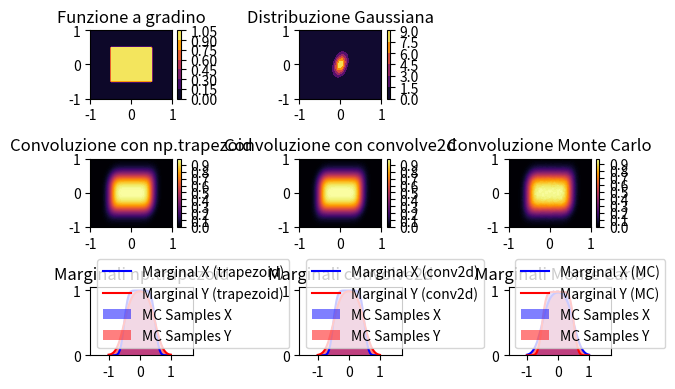

Reproduce this figure in Python.
import numpy as np
import matplotlib.pyplot as plt
from scipy.signal import convolve2d
from scipy.stats import multivariate_normal

#prametri grid
grid_size = 51
x = np.linspace(-1, 1, grid_size)
y = np.linspace(-1, 1, grid_size)
X, Y = np.meshgrid(x, y)

dx = x[1] - x[0]
dy = y[1] - y[0]
dA = dx * dy

#funz a gradino
step_function = np.where((np.abs(X) <= 0.5) & (np.abs(Y) <= 0.5), 1, 0)

#parametr distribuz gauss bivariata
mu = [0, 0]
sigma_x = 0.1
sigma_y = 0.2
rho = 0.333
cov_matrix = [[sigma_x**2, rho * sigma_x * sigma_y],
              [rho * sigma_x * sigma_y, sigma_y**2]]

#distribuz gauss bivariata
gaussian_bivariate = multivariate_normal(mean=mu, cov=cov_matrix)
gaussian_pdf = gaussian_bivariate.pdf(np.dstack((X, Y)))

#metodo 1: Convoluzione con integrazione numerica
convolution_trapezoid = np.zeros_like(step_function, dtype=np.float64)

for i in range(grid_size):
    for j in range(grid_size):
        # Traslare la funzione a gradino
        shifted_step = np.roll(np.roll(step_function,
                                       i - grid_size // 2,
                                       axis=0),
                               j - grid_size // 2,
                               axis=1)
        # Calcolare il prodotto punto a punto
        product = shifted_step * gaussian_pdf
        # Integrazione sulle due coordinate
        integral_y = np.trapezoid(product, y, axis=0)
        convolution_trapezoid[i, j] = np.trapezoid(integral_y, x)

#metodo 2: Convoluzione con convolve2d
convolution_convolve2d = convolve2d(step_function,
                                    gaussian_pdf,
                                    mode='same',
                                    boundary='fill',
                                    fillvalue=0)

convolution_convolve2d /= (np.sum(convolution_convolve2d) * dA)

#metodo 3: Convoluzione MC
N_samples = 10000000
step_samples_x = np.random.uniform(-0.5, 0.5, N_samples)
step_samples_y = np.random.uniform(-0.5, 0.5, N_samples)
gaussian_samples = np.random.multivariate_normal(mu, cov_matrix, N_samples)
mc_samples = np.column_stack(
    (step_samples_x, step_samples_y)) + gaussian_samples

hist, x_edges, y_edges = np.histogram2d(mc_samples[:, 0],
                                        mc_samples[:, 1],
                                        bins=grid_size,
                                        range=[[-1, 1], [-1, 1]])
convolution_monte_carlo = hist / (dx * dy * N_samples)

#distribuz marginalizzate per ciascun metodo
#met1
marginal_x_trapezoid = np.trapezoid(convolution_trapezoid, y, axis=0)
marginal_y_trapezoid = np.trapezoid(convolution_trapezoid, x, axis=1)

#met2
marginal_x_convolve2d = np.trapezoid(convolution_convolve2d, y, axis=0)
marginal_y_convolve2d = np.trapezoid(convolution_convolve2d, x, axis=1)

#met3
marginal_x_mc = np.sum(convolution_monte_carlo, axis=0) * dy
marginal_y_mc = np.sum(convolution_monte_carlo, axis=1) * dx

#plot
fig, axs = plt.subplots(3, 3, figsize=(6, 4))

# 1a riga: Funzioni di partenza
g1 = axs[0, 0].contourf(X, Y, step_function, cmap='inferno')
axs[0, 0].set_title('Funzione a gradino')
g2 = axs[0, 1].contourf(X, Y, gaussian_pdf, cmap='inferno')
axs[0, 1].set_title('Distribuzione Gaussiana')
axs[0, 2].axis('off')  # Slot vuoto

# 2a riga: Convoluzioni
g3 = axs[1, 0].contourf(X, Y, convolution_trapezoid, cmap='inferno', levels=100)
axs[1, 0].set_title('Convoluzione con np.trapezoid')
g4 = axs[1, 1].contourf(X, Y, convolution_convolve2d, cmap='inferno', levels=100)
axs[1, 1].set_title('Convoluzione con convolve2d')
g5 = axs[1, 2].contourf(Y, X, convolution_monte_carlo, cmap='inferno', levels=100)
axs[1, 2].set_title('Convoluzione Monte Carlo')

# 3a riga: Marginalizzazioni
axs[2, 0].plot(x, marginal_x_trapezoid, label='Marginal X (trapezoid)', color='blue')
axs[2, 0].plot(y, marginal_y_trapezoid, label='Marginal Y (trapezoid)', color='red')
axs[2, 0].hist(mc_samples[:,0], bins=51, density=True, alpha=0.5, label="MC Samples X", color='blue', linestyle='dashed')
axs[2, 0].hist(mc_samples[:,1], bins=51, density=True, alpha=0.5, label="MC Samples Y", color='red', linestyle='dashed')
axs[2, 0].set_title('Marginali np.trapezoid')
axs[2, 0].legend()

axs[2, 1].plot(x, marginal_x_convolve2d, label='Marginal X (conv2d)', color='blue')
axs[2, 1].plot(y, marginal_y_convolve2d, label='Marginal Y (conv2d)', color='red')
axs[2, 1].hist(mc_samples[:,0], bins=51, density=True, alpha=0.5, label="MC Samples X", color='blue', linestyle='dashed')
axs[2, 1].hist(mc_samples[:,1], bins=51, density=True, alpha=0.5, label="MC Samples Y", color='red', linestyle='dashed')
axs[2, 1].set_title('Marginali convolve2d')
axs[2, 1].legend()

axs[2, 2].plot(x, marginal_x_mc, label='Marginal X (MC)', color='blue')
axs[2, 2].plot(y, marginal_y_mc, label='Marginal Y (MC)', color='red')
axs[2, 2].hist(mc_samples[:,0], bins=51, density=True, alpha=0.5, label="MC Samples X", color='blue', linestyle='dashed')
axs[2, 2].hist(mc_samples[:,1], bins=51, density=True, alpha=0.5, label="MC Samples Y", color='red', linestyle='dashed')
axs[2, 2].set_title('Marginali Monte Carlo')
axs[2, 2].legend()

#colorbars
fig.colorbar(g1, ax=axs[0, 0], orientation='vertical')
fig.colorbar(g2, ax=axs[0, 1], orientation='vertical')
fig.colorbar(g3, ax=axs[1, 0], orientation='vertical')
fig.colorbar(g4, ax=axs[1, 1], orientation='vertical')
fig.colorbar(g5, ax=axs[1, 2], orientation='vertical')

plt.tight_layout()
plt.show()